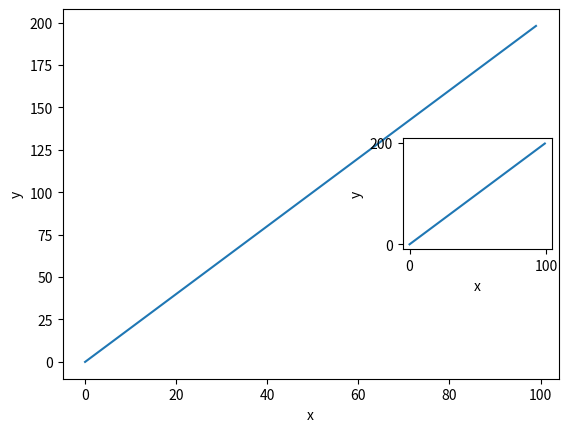

The script that saved this image:
import matplotlib.pyplot as plt
from mpl_toolkits.axes_grid1.inset_locator import inset_axes

x = range(100)
y = [i*2 for i in x]

fig, ax = plt.subplots()

ax.plot(x, y)
ax.set_xlabel("x")
ax.set_ylabel("y")

ax_inset = inset_axes(ax, width="30%", height="30%", loc='center right')

# Тот же график во врезке
ax_inset.plot(x, y)
ax_inset.set_xlabel("x")
ax_inset.set_ylabel("y")

# Настройка делений
ax_inset.set_xticks([0, 100])
ax_inset.set_yticks([0, 200])

plt.show()
